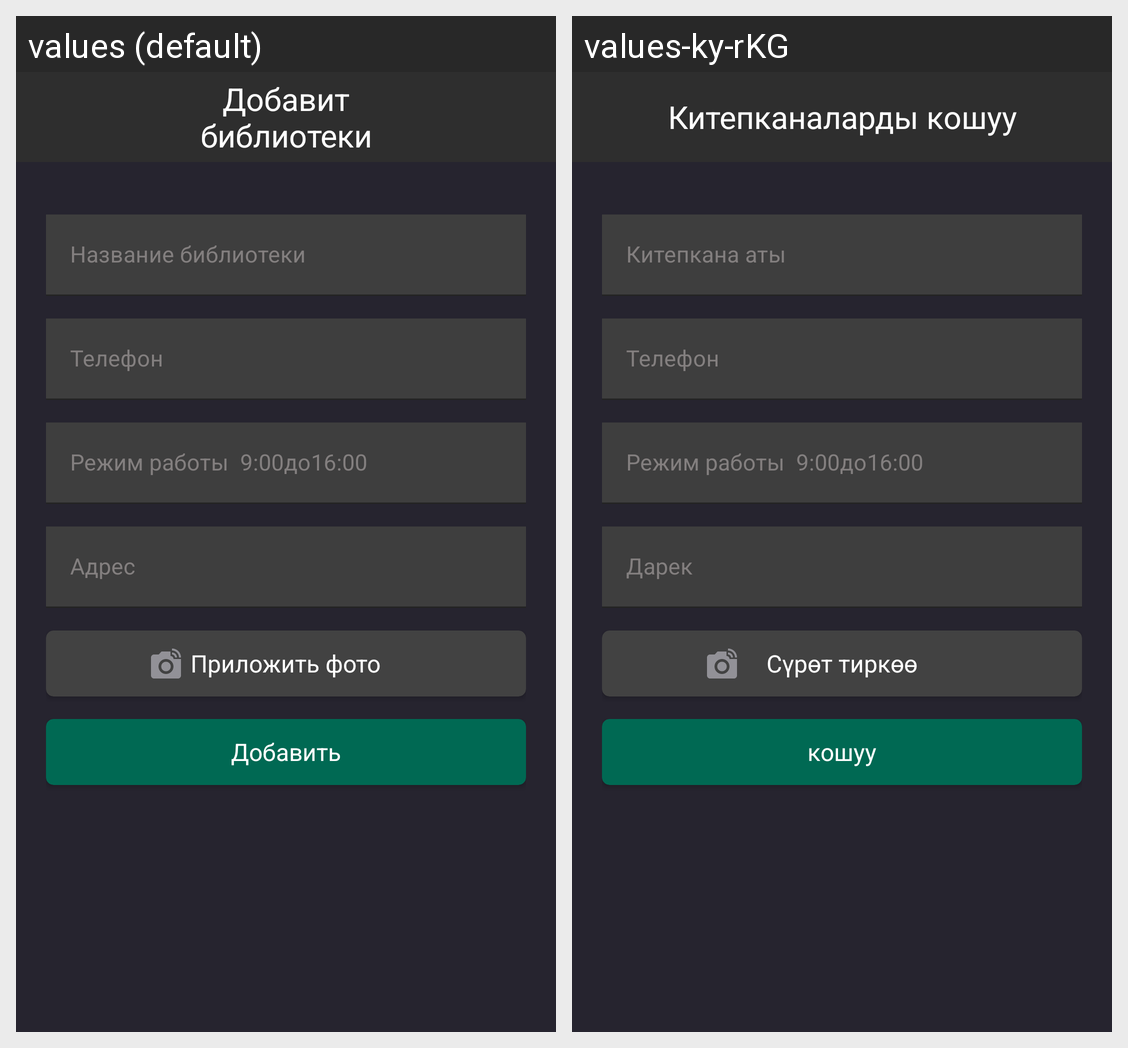

For this localized Android screen grid, give each drawn string resource with its value in every locale shown.
Android screen res/layout/fragment_add_library.xml rendered under 2 locales, left to right: values (default), values-ky-rKG. Device: Nexus 5 (rendered at 1080×1920; each locale shown at half size, 540×960, under a caption strip naming it); theme Theme.MuslimCollection.
Strings drawn on this screen, with the default value and each locale's value (text and hints the layout hard-codes, and strings that could not be matched under every locale, appear in the picture but are not listed):

add_tv_lb
  values: Добавит
      библиотеки
  values-ky-rKG: Китепканаларды кошуу

tv_name_lb
  values: Название библиотеки
  values-ky-rKG: Китепкана аты

add_ms_phone
  values: Телефон
  values-ky-rKG: Телефон

add_ms_address
  values: Адрес
  values-ky-rKG: Дарек

photo
  values: Приложить фото
  values-ky-rKG: Сүрөт тиркөө

add
  values: Добавить
  values-ky-rKG: кошуу
